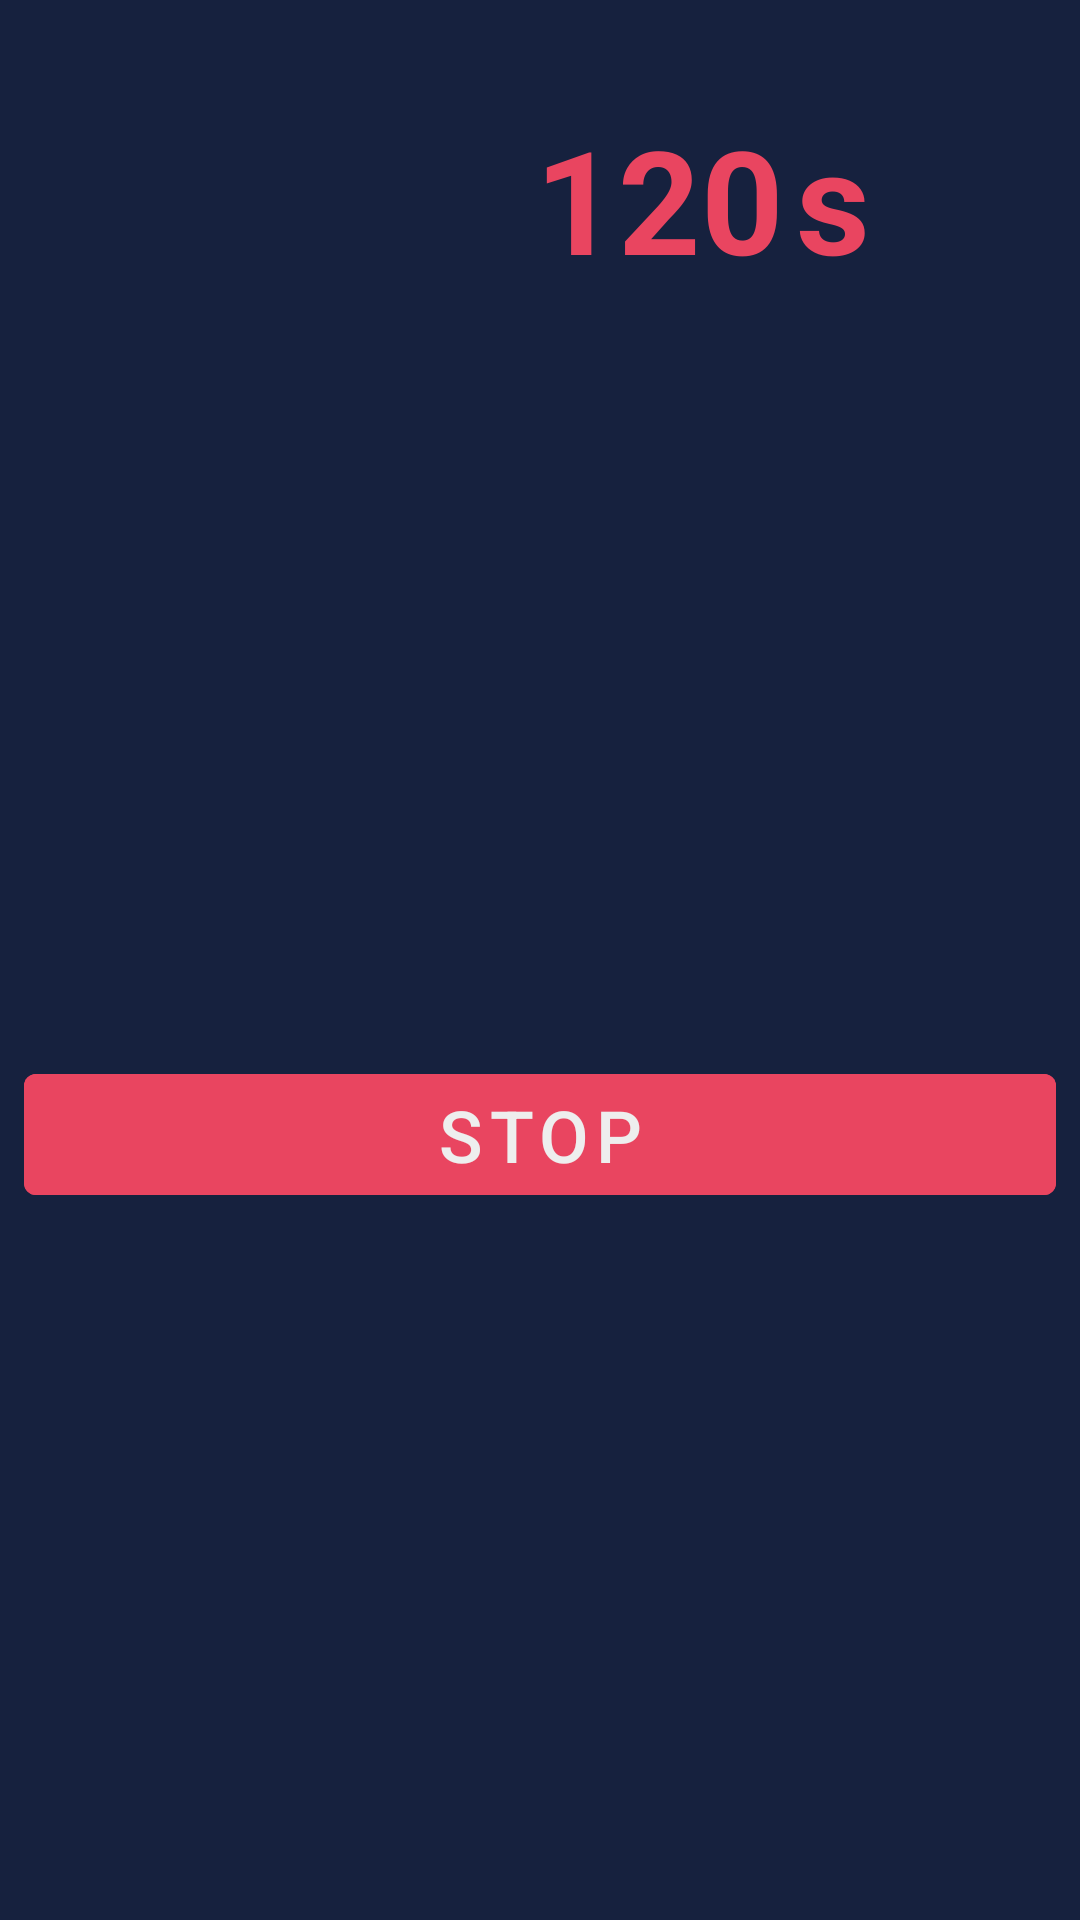

This screen was rendered from an Android layout file. Write that file and the resources it references.
<!-- AndroidManifest.xml: application theme Theme.WorkoutMaker -->
<!-- res/layout/bottom_sheet_timer.xml -->
<?xml version="1.0" encoding="utf-8"?>
<androidx.constraintlayout.widget.ConstraintLayout xmlns:android="http://schemas.android.com/apk/res/android"
    xmlns:app="http://schemas.android.com/apk/res-auto"
    android:id="@+id/bottomSheetTimer"
    style="@style/BottomSheet"
    android:layout_width="match_parent"
    android:layout_height="wrap_content">

    <ImageView
        android:id="@+id/bottomSheetTimerDragIcon"
        style="@style/BottomSheetDragIcon"
        android:layout_width="match_parent"
        android:layout_height="wrap_content"
        android:contentDescription="DragIcon"
        app:layout_constraintEnd_toEndOf="parent"
        app:layout_constraintStart_toStartOf="parent"
        app:layout_constraintTop_toTopOf="parent" />

    <androidx.constraintlayout.widget.ConstraintLayout
        android:id="@+id/bottomSheetTimerLayout"
        android:layout_width="wrap_content"
        android:layout_height="wrap_content"
        android:layout_marginTop="16dp"
        app:layout_constraintEnd_toEndOf="parent"
        app:layout_constraintStart_toStartOf="parent"
        app:layout_constraintTop_toBottomOf="@id/bottomSheetTimerDragIcon">

        <ImageView
            android:id="@+id/bottomSheetTimerRestImageView"
            style="@style/RestTimeIcon"
            android:layout_width="100dp"
            android:layout_height="100dp"
            app:layout_constraintBottom_toBottomOf="parent"
            app:layout_constraintStart_toStartOf="parent"
            app:layout_constraintTop_toTopOf="parent" />

        <TextView
            android:id="@+id/bottomSheetTimerRestTimeTextView"
            style="@style/BottomSheetRestTimeTextView"
            android:layout_width="wrap_content"
            android:layout_height="wrap_content"
            android:layout_marginStart="8dp"
            android:text="120"
            app:layout_constraintBottom_toBottomOf="parent"
            app:layout_constraintStart_toEndOf="@id/bottomSheetTimerRestImageView"
            app:layout_constraintTop_toTopOf="parent" />

        <TextView
            android:id="@+id/bottomSheetTimerRestTimeUnitTextView"
            style="@style/BottomSheetRestTimeTextView"
            android:layout_width="wrap_content"
            android:layout_height="wrap_content"
            android:layout_marginStart="4dp"
            android:text="s"
            app:layout_constraintBottom_toBottomOf="parent"
            app:layout_constraintStart_toEndOf="@id/bottomSheetTimerRestTimeTextView"
            app:layout_constraintTop_toTopOf="parent" />
    </androidx.constraintlayout.widget.ConstraintLayout>

    <com.google.android.material.button.MaterialButton
        android:id="@+id/bottomSheetTimerStopButton"
        style="@style/MaterialButton"
        android:layout_width="0dp"
        android:layout_height="wrap_content"
        android:layout_marginStart="8dp"
        android:layout_marginTop="16dp"
        android:layout_marginEnd="8dp"
        android:layout_marginBottom="16dp"
        android:text="Stop"
        app:layout_constraintBottom_toBottomOf="parent"
        app:layout_constraintEnd_toEndOf="parent"
        app:layout_constraintStart_toStartOf="parent"
        app:layout_constraintTop_toBottomOf="@id/bottomSheetTimerLayout" />

</androidx.constraintlayout.widget.ConstraintLayout>
<!-- resources referenced by this layout -->
<resources>
  <style name="BottomSheet" parent="Theme.MaterialComponents.BottomSheetDialog">
          <item name="android:background">?colorSecondary</item>
      </style>
  <style name="BottomSheetDragIcon">
          <item name="android:alpha">0.25</item>
          <item name="android:scaleX">3</item>
          <item name="tint">?colorAccent</item>
          <item name="srcCompat">@drawable/ic_drag_handle</item>
      </style>
  <style name="BottomSheetRestTimeTextView" parent="RestTimeTextView">
          <item name="android:textSize">48sp</item>
      </style>
  <style name="MaterialButton" parent="Widget.MaterialComponents.Button">
          <item name="android:textSize">24sp</item>
          <item name="android:textColor">@color/cultured</item>
          <item name="android:backgroundTint">?colorAccent</item>
      </style>
  <style name="RestTimeIcon">
          <item name="tint">?colorAccent</item>
          <item name="srcCompat">@drawable/ic_timer</item>
      </style>
  <style name="Theme.WorkoutMaker" parent="Theme.MaterialComponents.NoActionBar">
          <item name="colorPrimary">@color/xiketic</item>
          <item name="colorSecondary">@color/oxford_blue</item>
          <item name="colorAccent">@color/paradise_pink</item>
          <item name="android:textViewStyle">@style/MaterialTextView</item>
          <item name="toolbarStyle">@style/Toolbar</item>
          <item name="bottomNavigationStyle">@style/BottomNavigation</item>
      </style>
  <style name="RestTimeTextView" parent="PrimaryTextView">
          <item name="android:textColor">?colorAccent</item>
      </style>
  <color name="cultured">#EEEEEE</color>
  <color name="xiketic">#1A1A2E</color>
  <color name="oxford_blue">#16213E</color>
  <color name="paradise_pink">#E94560</color>
  <style name="MaterialTextView" parent="Widget.MaterialComponents.TextView">
          <item name="android:textColor">@color/cultured</item>
      </style>
  <style name="Toolbar" parent="Widget.MaterialComponents.Toolbar">
          <item name="android:background">@color/background</item>
      </style>
  <style name="BottomNavigation" parent="Widget.MaterialComponents.BottomNavigationView">
          <item name="android:background">?colorPrimary</item>
          <item name="itemIconTint">@color/main_nav_color</item>
          <item name="itemTextColor">@color/main_nav_color</item>
      </style>
  <style name="PrimaryTextView" parent="Widget.MaterialComponents.TextView">
          <item name="android:textSize">24sp</item>
          <item name="android:textStyle">bold</item>
      </style>
  <color name="background">#141414</color>
</resources>
